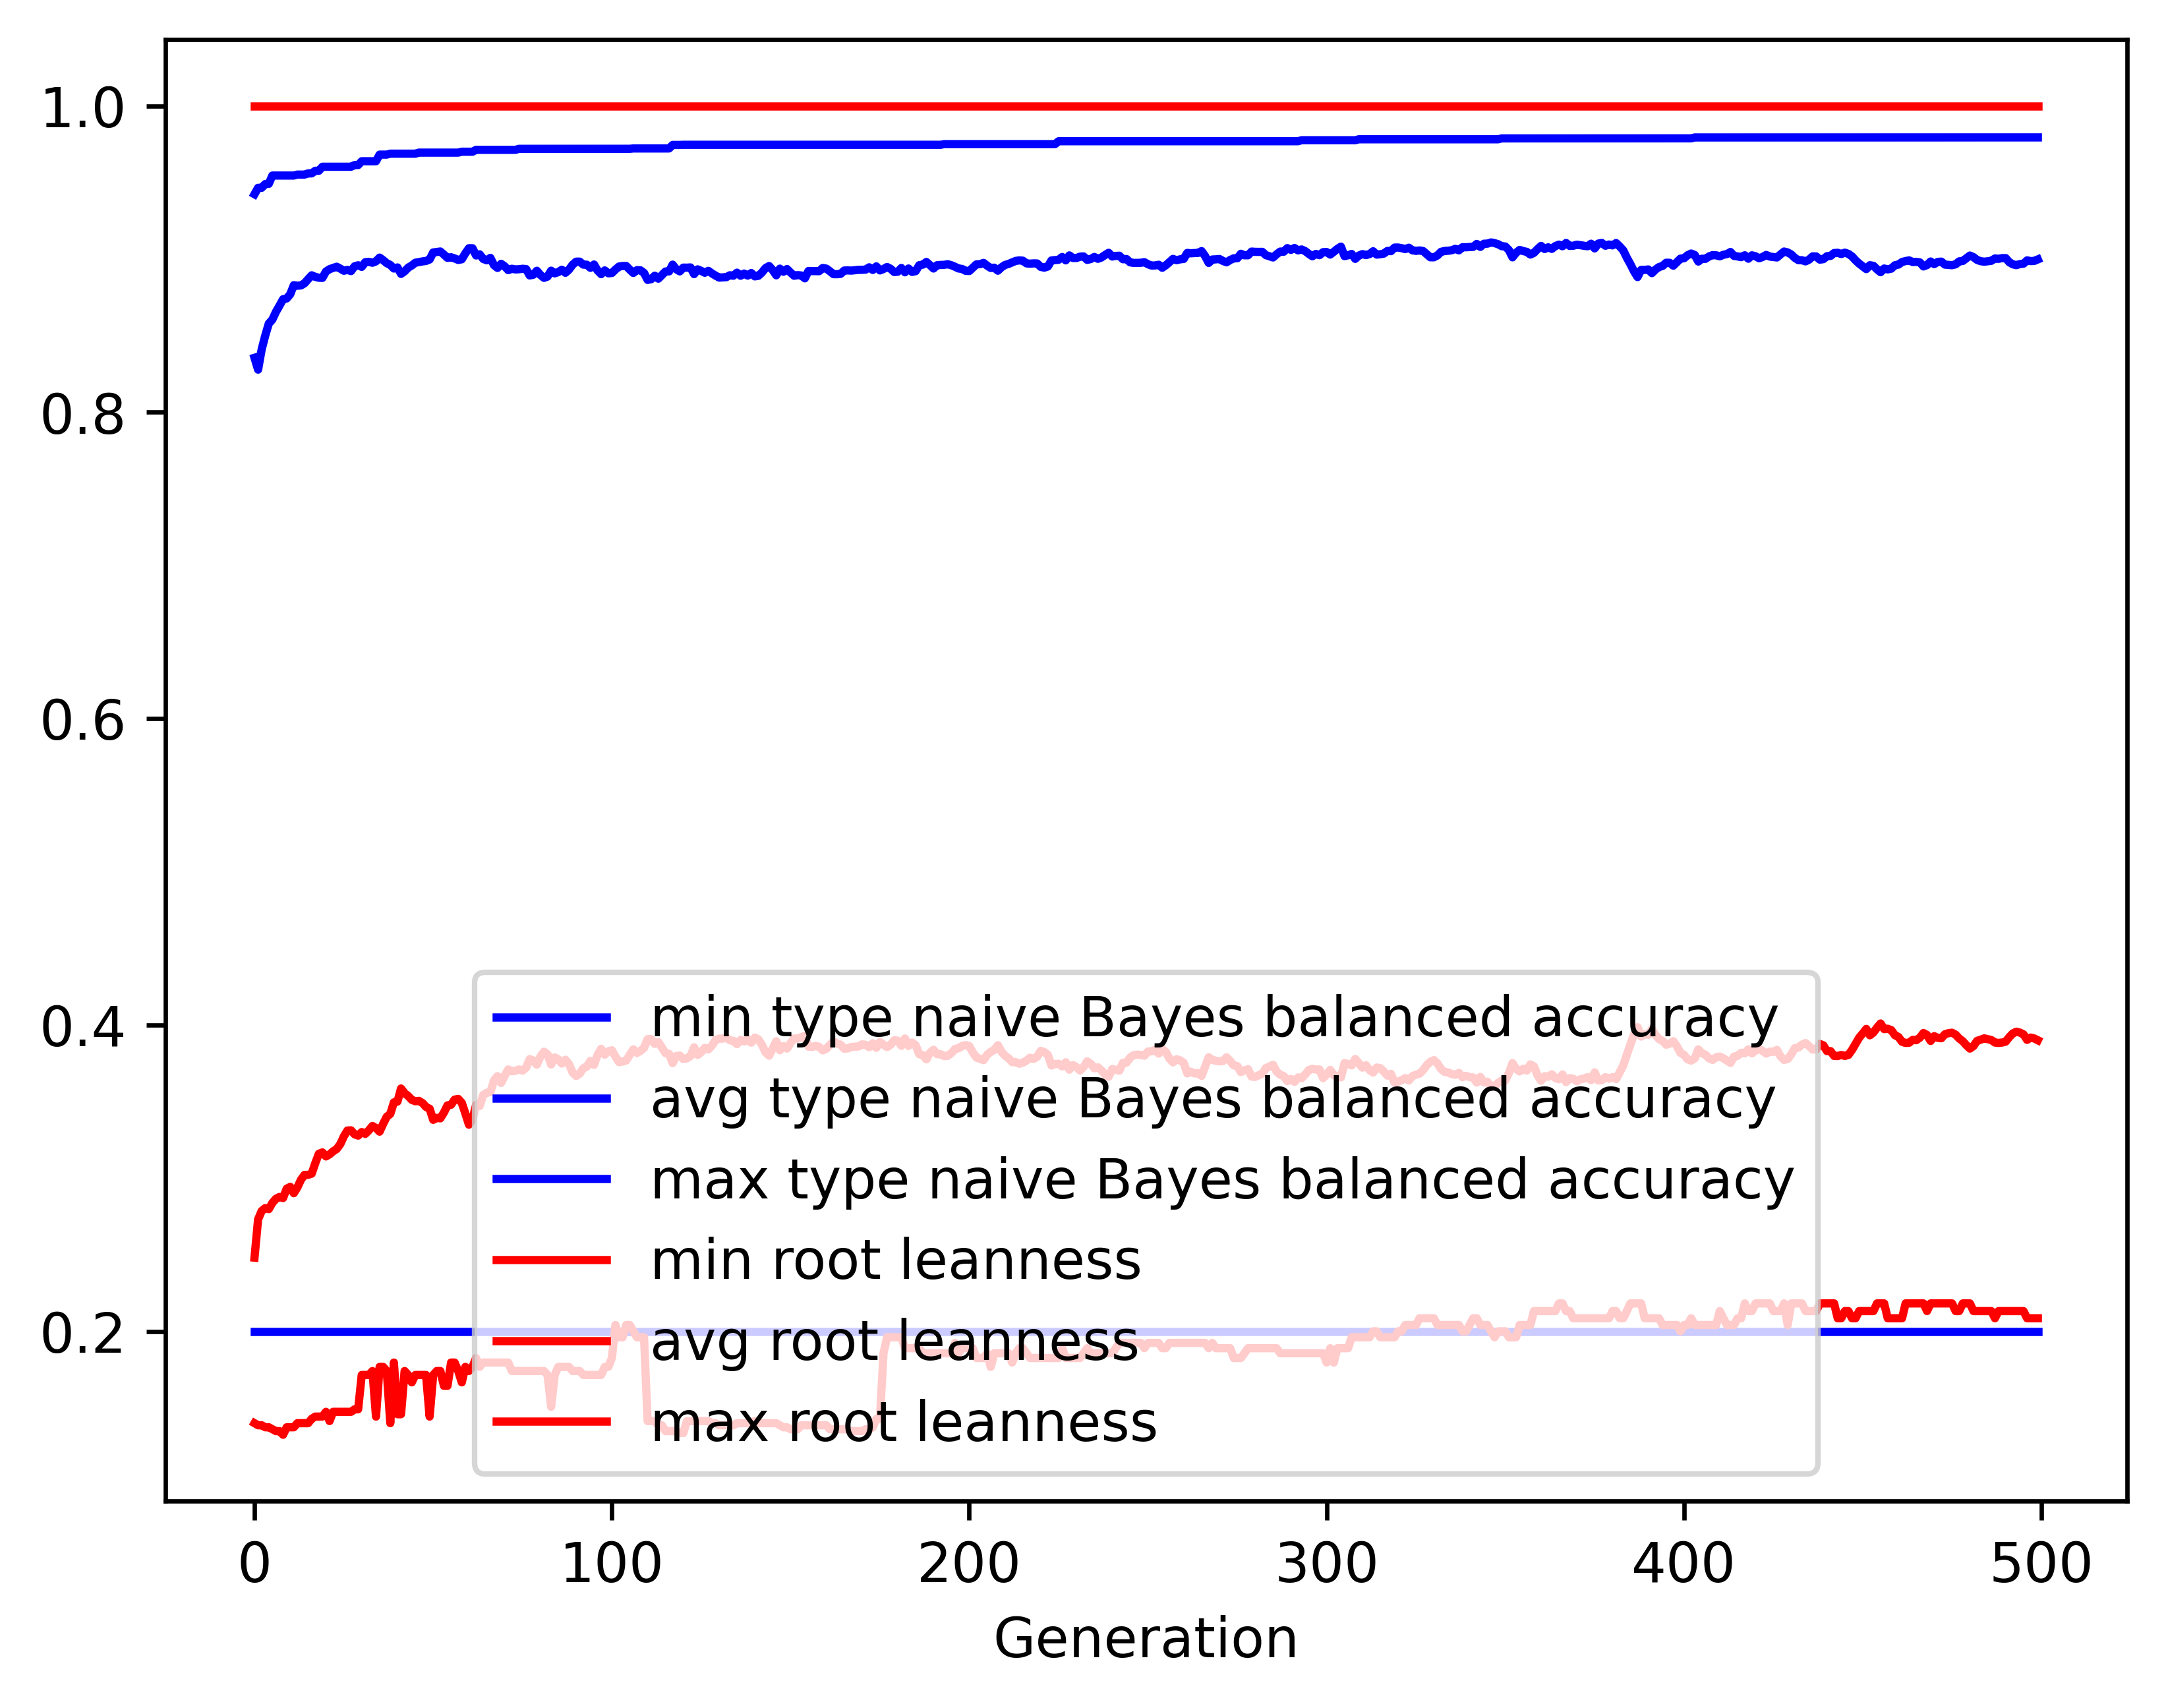

Values plotted in this chart, from the file beside it:
gen, evals, gen_feats, explored, type naive Bayes balanced accuracy_min, type naive Bayes balanced accuracy_avg, type naive Bayes balanced accuracy_max, type naive Bayes balanced accuracy_std, root leanness_min, root leanness_avg, root leanness_max, root leanness_std
0, 500, 406, 406, 0.2, 0.8355, 0.9423, 0.1496, 0.14, 0.2481, 1.0, 0.1569
1, 523, 619, 626, 0.2, 0.8278, 0.9465, 0.1428, 0.1387, 0.273, 1.0, 0.1342
2, 548, 689, 859, 0.2, 0.8409, 0.9465, 0.1288, 0.1387, 0.2785, 1.0, 0.1353
3, 546, 710, 1062, 0.2, 0.85, 0.9489, 0.1215, 0.1374, 0.2805, 1.0, 0.1347
4, 548, 726, 1271, 0.2, 0.8579, 0.9491, 0.1162, 0.1374, 0.2798, 1.0, 0.1341
5, 574, 744, 1480, 0.2, 0.8605, 0.9545, 0.1159, 0.1361, 0.2838, 1.0, 0.1361
6, 547, 759, 1666, 0.2, 0.8655, 0.9545, 0.1123, 0.1348, 0.2866, 1.0, 0.135
7, 551, 792, 1851, 0.2, 0.8696, 0.9545, 0.11, 0.1348, 0.2877, 1.0, 0.1345
8, 545, 790, 2036, 0.2, 0.8738, 0.9545, 0.1085, 0.1325, 0.287, 1.0, 0.1351
9, 527, 785, 2188, 0.2, 0.8742, 0.9545, 0.1084, 0.1374, 0.2931, 1.0, 0.136
10, 551, 790, 2348, 0.2, 0.877, 0.9545, 0.1073, 0.1374, 0.2943, 1.0, 0.1358
11, 551, 775, 2480, 0.2, 0.8829, 0.9545, 0.1028, 0.1374, 0.2901, 1.0, 0.1333
12, 546, 791, 2615, 0.2, 0.8826, 0.9551, 0.1051, 0.14, 0.2939, 1.0, 0.1358
13, 560, 816, 2767, 0.2, 0.8828, 0.9551, 0.1057, 0.14, 0.299, 1.0, 0.1358
14, 543, 803, 2894, 0.2, 0.8841, 0.9551, 0.1036, 0.14, 0.3021, 1.0, 0.1358
15, 552, 818, 3021, 0.2, 0.8868, 0.9559, 0.103, 0.14, 0.3022, 1.0, 0.1355
16, 547, 836, 3162, 0.2, 0.8894, 0.9559, 0.1018, 0.1429, 0.3029, 1.0, 0.1349
17, 551, 818, 3270, 0.2, 0.8884, 0.9576, 0.1038, 0.1443, 0.3097, 1.0, 0.1346
18, 570, 798, 3368, 0.2, 0.8878, 0.9576, 0.1051, 0.1443, 0.3159, 1.0, 0.1349
19, 549, 789, 3453, 0.2, 0.8877, 0.9602, 0.1077, 0.1443, 0.3168, 1.0, 0.1385
20, 538, 808, 3552, 0.2, 0.8918, 0.9602, 0.105, 0.1474, 0.3142, 1.0, 0.1355
21, 556, 797, 3646, 0.2, 0.8934, 0.9602, 0.1046, 0.1414, 0.3155, 1.0, 0.1346
22, 562, 799, 3734, 0.2, 0.8942, 0.9602, 0.104, 0.1474, 0.3175, 1.0, 0.1336
23, 571, 781, 3817, 0.2, 0.895, 0.9602, 0.1038, 0.1474, 0.319, 1.0, 0.1323
24, 567, 783, 3893, 0.2, 0.8937, 0.9602, 0.1066, 0.1474, 0.3222, 1.0, 0.1344
25, 557, 783, 3978, 0.2, 0.8923, 0.9602, 0.1089, 0.1474, 0.3273, 1.0, 0.1344
26, 567, 790, 4041, 0.2, 0.8929, 0.9602, 0.1079, 0.1474, 0.3311, 1.0, 0.133
27, 564, 810, 4129, 0.2, 0.8921, 0.9602, 0.1108, 0.1474, 0.3312, 1.0, 0.1362
28, 542, 806, 4207, 0.2, 0.8952, 0.9613, 0.1083, 0.1491, 0.3286, 1.0, 0.1346
29, 559, 787, 4276, 0.2, 0.8959, 0.9613, 0.1084, 0.1491, 0.3277, 1.0, 0.135
30, 575, 804, 4360, 0.2, 0.8949, 0.9638, 0.1109, 0.1715, 0.3301, 1.0, 0.1371
31, 560, 774, 4421, 0.2, 0.8979, 0.9638, 0.1081, 0.1715, 0.3289, 1.0, 0.1337
32, 553, 807, 4494, 0.2, 0.8982, 0.9638, 0.1077, 0.1715, 0.3312, 1.0, 0.1328
33, 567, 796, 4542, 0.2, 0.8976, 0.9638, 0.1079, 0.1741, 0.334, 1.0, 0.1339
34, 549, 778, 4601, 0.2, 0.8985, 0.9638, 0.1081, 0.1443, 0.3327, 1.0, 0.1345
35, 546, 773, 4651, 0.2, 0.9009, 0.9682, 0.1058, 0.1768, 0.3303, 1.0, 0.1323
36, 553, 790, 4705, 0.2, 0.8992, 0.9682, 0.1082, 0.1768, 0.3354, 1.0, 0.1324
37, 569, 758, 4749, 0.2, 0.8973, 0.9682, 0.1109, 0.1741, 0.3401, 1.0, 0.133
38, 552, 799, 4795, 0.2, 0.8961, 0.9688, 0.1132, 0.14, 0.3419, 1.0, 0.1346
39, 558, 788, 4848, 0.2, 0.8938, 0.9688, 0.1148, 0.1796, 0.3495, 1.0, 0.1331
40, 543, 772, 4899, 0.2, 0.8945, 0.9688, 0.1136, 0.1459, 0.3499, 1.0, 0.1328
41, 546, 764, 4936, 0.2, 0.8903, 0.9688, 0.1178, 0.1459, 0.3585, 1.0, 0.1336
42, 530, 778, 4970, 0.2, 0.892, 0.9688, 0.117, 0.1741, 0.3554, 1.0, 0.1355
43, 530, 780, 5009, 0.2, 0.8944, 0.9688, 0.115, 0.1715, 0.3536, 1.0, 0.1341
44, 535, 780, 5046, 0.2, 0.8958, 0.9688, 0.115, 0.1667, 0.3511, 1.0, 0.1351
45, 550, 771, 5081, 0.2, 0.8976, 0.9688, 0.1132, 0.1715, 0.3502, 1.0, 0.1336
46, 556, 780, 5118, 0.2, 0.898, 0.9694, 0.1132, 0.1715, 0.3504, 1.0, 0.1333
47, 554, 778, 5153, 0.2, 0.8984, 0.9694, 0.1133, 0.1715, 0.349, 1.0, 0.1345
48, 552, 787, 5176, 0.2, 0.8987, 0.9694, 0.1135, 0.1715, 0.3464, 1.0, 0.1369
49, 546, 765, 5194, 0.2, 0.8997, 0.9694, 0.113, 0.1443, 0.3453, 1.0, 0.1368
50, 545, 767, 5227, 0.2, 0.9043, 0.9694, 0.1093, 0.1715, 0.3381, 1.0, 0.1353
51, 543, 773, 5257, 0.2, 0.9046, 0.9694, 0.1092, 0.1741, 0.3393, 1.0, 0.1342
52, 554, 749, 5284, 0.2, 0.9049, 0.9694, 0.1088, 0.1741, 0.339, 1.0, 0.1345
53, 555, 761, 5308, 0.2, 0.9029, 0.9694, 0.1116, 0.1644, 0.3428, 1.0, 0.1355
54, 562, 761, 5328, 0.2, 0.9008, 0.9694, 0.1126, 0.1644, 0.3475, 1.0, 0.1356
55, 560, 741, 5357, 0.2, 0.9011, 0.9694, 0.1123, 0.1796, 0.3479, 1.0, 0.135
56, 550, 752, 5386, 0.2, 0.9004, 0.9694, 0.1121, 0.1796, 0.3513, 1.0, 0.1338
57, 558, 753, 5412, 0.2, 0.8994, 0.9694, 0.1133, 0.1741, 0.3517, 1.0, 0.136
58, 547, 759, 5429, 0.2, 0.8998, 0.97, 0.1134, 0.1667, 0.3492, 1.0, 0.1384
59, 540, 773, 5453, 0.2, 0.9037, 0.97, 0.11, 0.1768, 0.3422, 1.0, 0.138
... 440 more rows
